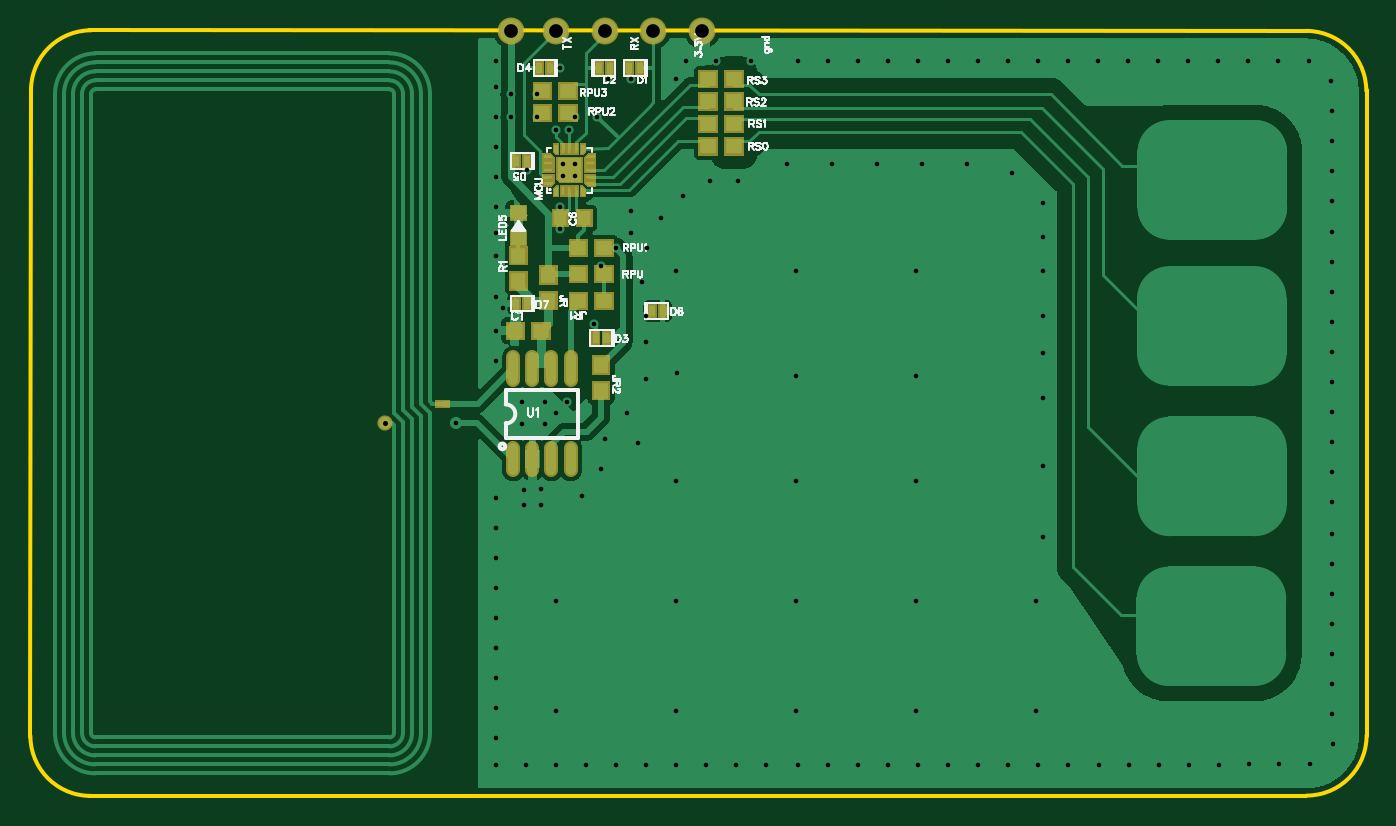
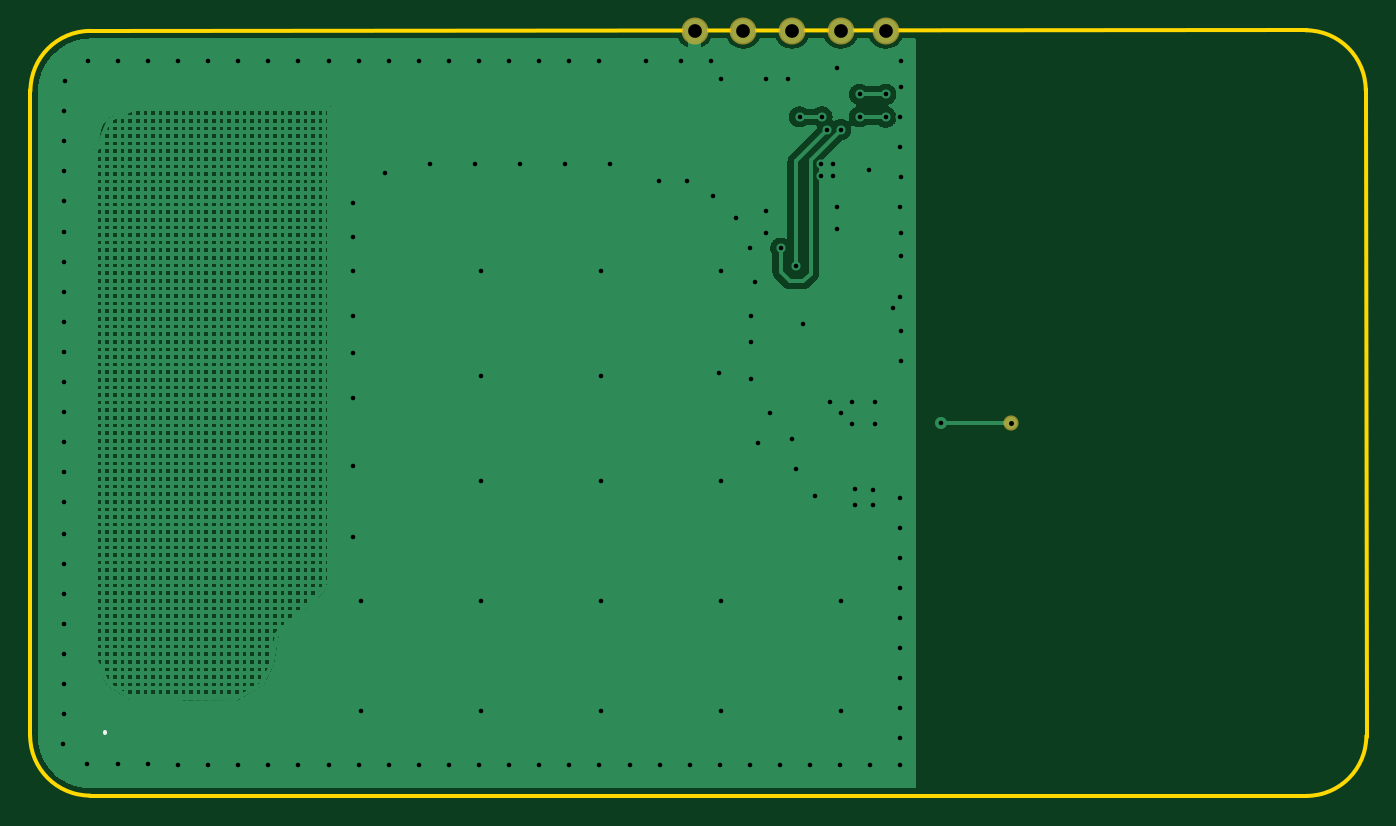
Circuit board: 9 layer files. Board 89.1 x 51.1 mm.
- outline: Gerber_BoardOutline.GKO (775 bytes)
- bottom_copper: Gerber_BottomLayer.GBL (33838 bytes)
- bottom_silk: Gerber_BottomSilkLayer.GBO (462 bytes)
- bottom_mask: Gerber_BottomSolderMaskLayer.GBS (577 bytes)
- drill: Gerber_Drill_PTH.DRL (3417 bytes)
- top_copper: Gerber_TopLayer.GTL (60988 bytes)
- paste: Gerber_TopPasteMaskLayer.GTP (3544 bytes)
- top_silk: Gerber_TopSilkLayer.GTO (21035 bytes)
- top_mask: Gerber_TopSolderMaskLayer.GTS (8361 bytes)

=== outline: Gerber_BoardOutline.GKO ===
G04 Layer: BoardOutline*
G04 EasyEDA v6.3.22, 2020-01-31T20:32:51+01:00*
G04 fc9ea699047742759d14d46df9665bc7,1e61c1b39cbf46459d8771e8f21e6a9c,10*
G04 Gerber Generator version 0.2*
G04 Scale: 100 percent, Rotated: No, Reflected: No *
G04 Dimensions in millimeters *
G04 leading zeros omitted , absolute positions ,3 integer and 3 decimal *
%FSLAX33Y33*%
%MOMM*%
G90*
G71D02*

%ADD10C,0.254000*%
G54D10*
G01X0Y3899D02*
G01X59Y47099D01*
G01X3959Y51059D02*
G01X85139Y50999D01*
G01X89099Y47039D02*
G01X89099Y4019D01*
G01X85079Y0D02*
G01X3959Y0D01*
G75*
G01X85080Y51000D02*
G02X89080Y47000I0J-4000D01*
G01*
G75*
G01X89100Y4020D02*
G02X85100Y20I-4000J0D01*
G01*
G75*
G01X4020Y0D02*
G02X20Y4000I0J4000D01*
G01*
G75*
G01X60Y47040D02*
G02X4060Y51040I4000J0D01*
G01*

%LPD*%
M00*
M02*

=== bottom_copper: Gerber_BottomLayer.GBL (33838 bytes, source omitted) ===
=== bottom_silk: Gerber_BottomSilkLayer.GBO ===
G04 Layer: BottomSilkLayer*
G04 EasyEDA v6.3.22, 2020-01-31T20:32:51+01:00*
G04 fc9ea699047742759d14d46df9665bc7,1e61c1b39cbf46459d8771e8f21e6a9c,10*
G04 Gerber Generator version 0.2*
G04 Scale: 100 percent, Rotated: No, Reflected: No *
G04 Dimensions in millimeters *
G04 leading zeros omitted , absolute positions ,3 integer and 3 decimal *
%FSLAX33Y33*%
%MOMM*%
G90*
G71D02*

%ADD13C,0.299999*%

%LPD*%
G54D13*
G01X84119Y4229D02*
G01X84119Y4209D01*
M00*
M02*

=== bottom_mask: Gerber_BottomSolderMaskLayer.GBS ===
G04 Layer: BottomSolderMaskLayer*
G04 EasyEDA v6.3.22, 2020-01-31T20:32:51+01:00*
G04 fc9ea699047742759d14d46df9665bc7,1e61c1b39cbf46459d8771e8f21e6a9c,10*
G04 Gerber Generator version 0.2*
G04 Scale: 100 percent, Rotated: No, Reflected: No *
G04 Dimensions in millimeters *
G04 leading zeros omitted , absolute positions ,3 integer and 3 decimal *
%FSLAX33Y33*%
%MOMM*%
G90*
G71D02*

%ADD35C,1.803197*%
%ADD40C,1.011199*%

%LPD*%
G54D35*
G01X38310Y51020D03*
G01X41560Y51020D03*
G01X44809Y51020D03*
G01X35059Y51020D03*
G01X32059Y51020D03*
G54D40*
G01X23685Y24864D03*
M00*
M02*

=== drill: Gerber_Drill_PTH.DRL (3417 bytes, source withheld) ===
=== top_copper: Gerber_TopLayer.GTL (60988 bytes, source omitted) ===
=== paste: Gerber_TopPasteMaskLayer.GTP ===
G04 Layer: TopPasteMaskLayer*
G04 EasyEDA v6.3.22, 2020-01-31T20:32:51+01:00*
G04 fc9ea699047742759d14d46df9665bc7,1e61c1b39cbf46459d8771e8f21e6a9c,10*
G04 Gerber Generator version 0.2*
G04 Scale: 100 percent, Rotated: No, Reflected: No *
G04 Dimensions in millimeters *
G04 leading zeros omitted , absolute positions ,3 integer and 3 decimal *
%FSLAX33Y33*%
%MOMM*%
G90*
G71D02*

%ADD17C,0.699999*%
%ADD21R,0.399999X0.699999*%
%ADD22R,0.999998X1.100074*%
%ADD23R,1.100074X0.999998*%
%ADD24R,0.750062X0.299974*%
%ADD25R,0.899922X0.999998*%
%ADD26R,0.219989X0.599999*%
%ADD27R,0.599999X0.219989*%

%LPD*%
G54D17*
G01X32219Y21714D02*
G01X32219Y23214D01*
G01X33489Y21714D02*
G01X33489Y23214D01*
G01X34759Y21714D02*
G01X34759Y23214D01*
G01X36029Y21714D02*
G01X36029Y23214D01*
G01X32219Y27760D02*
G01X32219Y29260D01*
G01X33489Y27760D02*
G01X33489Y29260D01*
G01X34759Y27760D02*
G01X34759Y29260D01*
G01X36029Y27760D02*
G01X36029Y29260D01*
G54D21*
G01X33109Y32820D03*
G01X32409Y32820D03*
G36*
G01X33042Y39301D02*
G01X33042Y38438D01*
G01X32077Y38438D01*
G01X32077Y39301D01*
G01X33042Y39301D01*
G37*
G36*
G01X33042Y37602D02*
G01X33042Y36738D01*
G01X32077Y36738D01*
G01X32077Y37602D01*
G01X33042Y37602D01*
G37*
G54D22*
G01X34560Y34720D03*
G01X34560Y33020D03*
G54D23*
G01X38260Y33020D03*
G01X36560Y33020D03*
G54D22*
G01X38059Y28720D03*
G01X38059Y27020D03*
G01X32560Y34320D03*
G01X32560Y36020D03*
G54D23*
G01X32359Y31020D03*
G01X34059Y31020D03*
G54D21*
G01X37960Y48520D03*
G01X38660Y48520D03*
G01X40660Y48520D03*
G01X39960Y48520D03*
G54D23*
G01X45210Y43294D03*
G01X46910Y43294D03*
G01X45210Y44794D03*
G01X46910Y44794D03*
G01X45210Y46294D03*
G01X46910Y46294D03*
G01X45210Y47794D03*
G01X46910Y47794D03*
G01X38260Y34770D03*
G01X36560Y34770D03*
G01X38260Y36520D03*
G01X36560Y36520D03*
G01X34160Y45520D03*
G01X35860Y45520D03*
G01X34160Y47020D03*
G01X35860Y47020D03*
G54D21*
G01X41489Y32329D03*
G01X42189Y32329D03*
G01X38409Y30520D03*
G01X37709Y30520D03*
G01X34659Y48520D03*
G01X33959Y48520D03*
G01X33109Y42320D03*
G01X32409Y42320D03*
G54D24*
G01X27495Y26134D03*
G54D25*
G01X36960Y38520D03*
G01X35360Y38520D03*
G54D26*
G01X35510Y40320D03*
G01X35960Y40320D03*
G01X36409Y40320D03*
G54D27*
G01X37360Y41270D03*
G01X37360Y41720D03*
G01X37360Y42170D03*
G54D26*
G01X36409Y43120D03*
G01X35960Y43120D03*
G01X35510Y43120D03*
G54D27*
G01X34560Y42170D03*
G01X34560Y41720D03*
G01X34560Y41270D03*
G36*
G01X35340Y40945D02*
G01X35185Y41100D01*
G01X35185Y42495D01*
G01X36735Y42495D01*
G01X36735Y40945D01*
G01X35340Y40945D01*
G37*
G36*
G01X34949Y40020D02*
G01X34949Y40460D01*
G01X35109Y40620D01*
G01X35170Y40620D01*
G01X35170Y40020D01*
G01X34949Y40020D01*
G37*
G36*
G01X37659Y40709D02*
G01X37219Y40709D01*
G01X37059Y40869D01*
G01X37059Y40930D01*
G01X37659Y40930D01*
G01X37659Y40709D01*
G37*
G36*
G01X34260Y42731D02*
G01X34700Y42731D01*
G01X34860Y42571D01*
G01X34860Y42510D01*
G01X34260Y42510D01*
G01X34260Y42731D01*
G37*
G36*
G01X36970Y43420D02*
G01X36970Y42980D01*
G01X36810Y42820D01*
G01X36749Y42820D01*
G01X36749Y43420D01*
G01X36970Y43420D01*
G37*
G36*
G01X37659Y42731D02*
G01X37219Y42731D01*
G01X37059Y42571D01*
G01X37059Y42510D01*
G01X37659Y42510D01*
G01X37659Y42731D01*
G37*
G36*
G01X34949Y43420D02*
G01X34949Y42980D01*
G01X35109Y42820D01*
G01X35170Y42820D01*
G01X35170Y43420D01*
G01X34949Y43420D01*
G37*
G36*
G01X34260Y40709D02*
G01X34700Y40709D01*
G01X34860Y40869D01*
G01X34860Y40930D01*
G01X34260Y40930D01*
G01X34260Y40709D01*
G37*
G36*
G01X36970Y40020D02*
G01X36970Y40460D01*
G01X36810Y40620D01*
G01X36749Y40620D01*
G01X36749Y40020D01*
G01X36970Y40020D01*
G37*
M00*
M02*

=== top_silk: Gerber_TopSilkLayer.GTO (21035 bytes, source omitted) ===
=== top_mask: Gerber_TopSolderMaskLayer.GTS (8361 bytes, source omitted) ===
